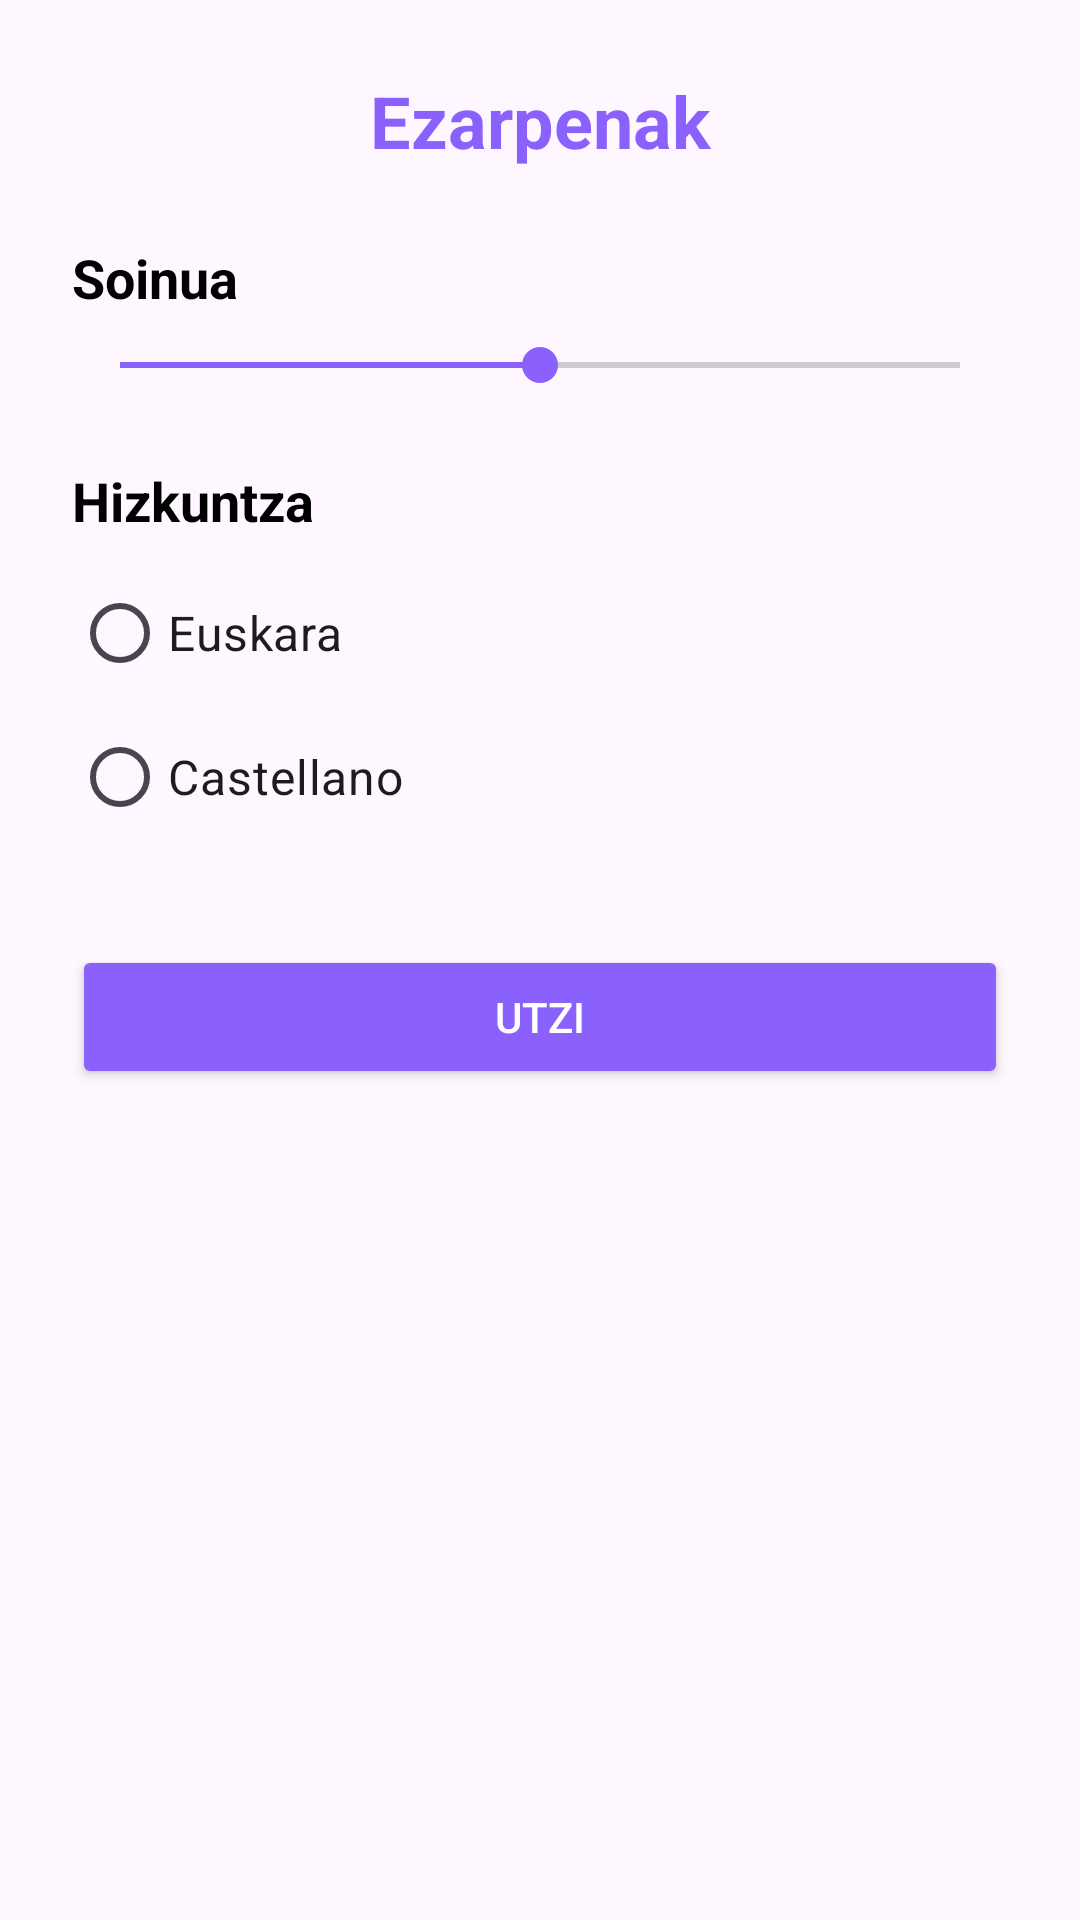

Write the Android layout XML for this screen, with the resource values it uses.
<!-- AndroidManifest.xml: application theme Theme.MentxuApp -->
<!-- res/layout/dialog_settings.xml -->
<?xml version="1.0" encoding="utf-8"?>
<LinearLayout xmlns:android="http://schemas.android.com/apk/res/android"
    android:layout_width="match_parent"
    android:layout_height="wrap_content"
    android:orientation="vertical"
    android:padding="24dp">

    <TextView
        android:layout_width="match_parent"
        android:layout_height="wrap_content"
        android:gravity="center"
        android:text="@string/ajustes"
        android:textColor="@color/purple"
        android:textSize="24sp"
        android:textStyle="bold" />

    
    <TextView
        android:layout_width="match_parent"
        android:layout_height="wrap_content"
        android:layout_marginTop="24dp"
        android:text="@string/ajustes_volumen"
        android:textColor="@color/black"
        android:textSize="18sp"
        android:textStyle="bold" />

    <SeekBar
        android:id="@+id/volumeSeekBarDialog"
        android:layout_width="match_parent"
        android:layout_height="wrap_content"
        android:layout_marginTop="8dp"
        android:max="100"
        android:progress="50"
        android:progressTint="@color/purple"
        android:thumbTint="@color/purple" />

    
    <TextView
        android:layout_width="match_parent"
        android:layout_height="wrap_content"
        android:layout_marginTop="24dp"
        android:text="@string/ajustes_idioma"
        android:textColor="@color/black"
        android:textSize="18sp"
        android:textStyle="bold" />

    <RadioGroup
        android:id="@+id/rgLanguage"
        android:layout_width="match_parent"
        android:layout_height="wrap_content"
        android:layout_marginTop="8dp"
        android:orientation="vertical">

        <RadioButton
            android:id="@+id/rbEuskara"
            android:layout_width="wrap_content"
            android:layout_height="wrap_content"
            android:buttonTint="@color/purple"
            android:text="Euskara"
            android:textSize="16sp" />

        <RadioButton
            android:id="@+id/rbCastellano"
            android:layout_width="wrap_content"
            android:layout_height="wrap_content"
            android:buttonTint="@color/purple"
            android:text="Castellano"
            android:textSize="16sp" />
    </RadioGroup>

    <Button
        android:id="@+id/btnCloseSettings"
        android:layout_width="match_parent"
        android:layout_height="wrap_content"
        android:layout_marginTop="32dp"
        android:backgroundTint="@color/purple"
        android:text="@string/ajustes_cerrar"
        android:textColor="@android:color/white" />

</LinearLayout>
<!-- resources referenced by this layout -->
<resources>
  <color name="black">#FF000000</color>
  <color name="purple">#8A61FC</color>
  <string name="ajustes">Ezarpenak</string>
  <string name="ajustes_cerrar">Utzi</string>
  <string name="ajustes_idioma">Hizkuntza</string>
  <string name="ajustes_volumen">Soinua</string>
  <style name="Theme.MentxuApp" parent="Theme.Material3.DayNight.NoActionBar">
          
          
          
      </style>
</resources>
